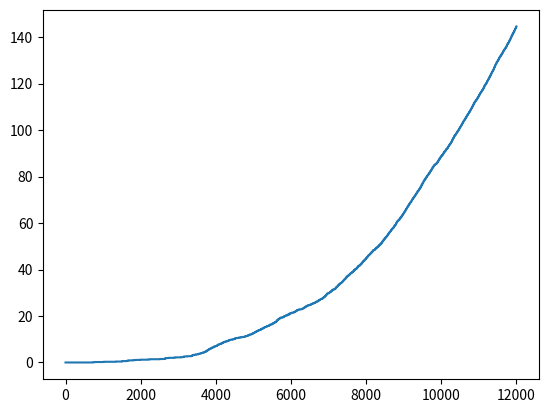

This figure's Python source:
#!/usr/bin/env python
import numpy as np
import matplotlib.pyplot as plt
import random

# lower left corner of gridworld is (0,0)
# x increases towards right
# y increases towards top

wind_strength = [0,0,0,1,1,1,2,2,1,0]
x_max = 9 # Note: Counting from 0
y_max = 6
start_state = [0,3]
goal_state = [7,3]
four_actions = {0: [0,1],
  1: [0,-1],
  2: [1,0],
  3: [-1,0]
  } # Order: Up, Down, Right, Left
alpha = 0.4
epsilon = 0.05
gamma = 1 # Undiscounted episodic task
max_time_step = 12000

random.seed(0)

def obtainNextStateAndReward(curr_state, action, actions_list, wind_strength, x_max, y_max, goal_state):
  x, y = curr_state # Assuming current state is valid
  wind_effect = 0
  reward = -0.5
  
  x_new = x + actions_list[action][0]
  if (x_new > x_max or x_new < 0): # Action chosen may be unrealistic
    x_new = x
    reward = -1
  else:
    wind_effect = wind_strength[x_new]
  
  y_new = y + actions_list[action][1] + wind_effect
  if (y_new > y_max or y_new < 0):
    reward = -1
    y_new = y

  if (x_new == goal_state[0] and y_new == goal_state[1]):
    return goal_state, 10

  return [x_new, y_new], reward

def runSarsaZero():
  episodes = np.zeros(max_time_step+1)
  time_step = 0
  episodes[0] = 0
  actions_list = four_actions
  Q = np.zeros([x_max+1, y_max+1, len(actions_list)])
  while(time_step < max_time_step):
    action = 0
    curr_state = start_state
    if (random.random() < epsilon):
      action = random.randint(0,len(actions_list)-1)
    else:
      action = np.argmax(Q[curr_state[0], curr_state[1], :])

    while(curr_state != goal_state):
      if (episodes[time_step] == 140):
        print(curr_state)
      time_step += 1
      if (time_step > max_time_step):
        break
      next_state, reward = obtainNextStateAndReward(curr_state, 
        action, actions_list, wind_strength, x_max, y_max, goal_state)
      next_action = 0
      if (random.random() < epsilon):
        next_action = random.randint(0,len(actions_list)-1)
      else:
        next_action = np.argmax(Q[curr_state[0], curr_state[1], :])
      Q[curr_state[0], curr_state[1], action] += alpha*(reward + 
        gamma*Q[next_state[0], next_state[1], next_action] - Q[curr_state[0], curr_state[1], action])
      curr_state = next_state[:]
      action = next_action
      if (next_state == goal_state):
        episodes[time_step] = episodes[time_step-1] + 1
        break
      else:
        episodes[time_step] = episodes[time_step-1]
  return episodes

def plotEpisodes():
  episodes = np.zeros(max_time_step+1)
  for i in range(10):
    episodes += 0.1*runSarsaZero()
  plt.plot(episodes)
  plt.show()

plotEpisodes()
# print(obtainNextStateAndReward(curr_state, 2, actions_list, wind_strength, x_max, y_max, goal_state))